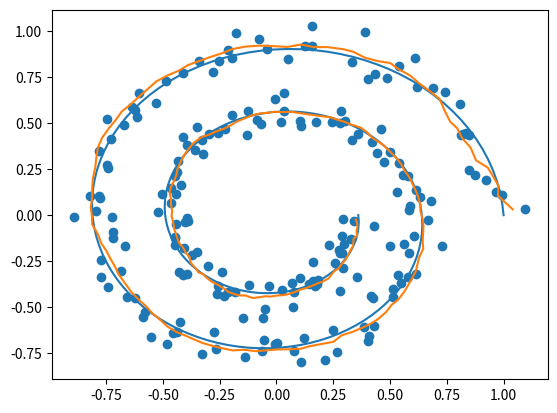

The matplotlib source for this figure:
import numpy as np


"""
predict: 
x = f(x,u)
P = Fx*P*Fx^T + Fu*Cov_u*Fu^T

update:
y = z - h(x)
S = H*P*H^T + R
K = P*H^T*S^-1
x = x + K*y
P = (I - K*H)*P
"""
class Ekf:
    
    def jacobian(self, vector_function, x, y0,  h=1e-4):
        n = len(x)
        m = len(y0)
        J = np.zeros((m,n))
        for i in range(n):
            dx = np.zeros(n)
            dx[i] = h
            y1 = vector_function(x + dx)
            J[:,i] = (y1 - y0).flatten()/h
        return J
    
    
    def __init__(self,x_dim, u_dim = 1):
        self.x_dim = x_dim    
        self.x = np.zeros(x_dim)
        self.P = np.eye(x_dim)*1e4
        self.c = np.array([0])
        self.cov_u = np.zeros((u_dim,u_dim))
        self.Fx = np.eye(x_dim)
        self.Fu = np.zeros((x_dim,u_dim))
        
    def predict(self,f, u):
        prev_x = self.x
        self.x = f(prev_x, u, self.c)
        self.Fx = self.jacobian(lambda x: f(x, u, self.c), prev_x, self.x)
        self.Fu = self.jacobian(lambda uu: f(prev_x, uu, self.c), u, self.x)
        self.P = self.Fx @ self.P @ self.Fx.T + self.Fu @ self.cov_u @ self.Fu.T
        
    def update(self, h, z, R, h_pred = None, S = None):
        h_pred = h(self.x,self.c)
        H = self.jacobian(lambda x: h(x,self.c), self.x, h_pred)
        y = z - h_pred
        S = H @ self.P @ H.T + R
        K = self.P @ H.T @ np.linalg.inv(S)
        self.x = self.x + K @ y
        self.P = (np.eye(self.x_dim) - K @ H) @ self.P
        
    def mahalanobis(self, h, z, R, h_pred = None, H = None, S = None):
      
        if h_pred is None:
            h_pred = h(self.x,self.c)
        y = z - h_pred
        
        if H is None:
            H = self.jacobian(lambda x: h(x,self.c), self.x, h_pred)
        
        if S is None:      
            S = H @ self.P @ H.T + R
            
        return y.T @ np.linalg.inv(S) @ y

#example
if __name__ == "__main__":
    
    import matplotlib.pyplot as plt
    
    dt=0.1
    
    def f(X,U,C):
        x = X[0]
        y = X[1]
        theta = X[2]
        v = U[0]
        w = U[1]
        x = x + v*np.cos(theta) * C[0]
        y = y + v*np.sin(theta) * C[0]
        theta = theta + w*C[0]
        return np.array([x,y,theta])
    
    def h(X,C = None):
        return X[:2]
    
    def h2(X,C = None):
        x = X[0]
        y = X[1]
        return np.array([np.sqrt(x**2 + y**2)])
    
    T=20
    
    t = np.arange(0,T,dt)
    
    #generate trajectory from polar coordinates
    r= np.linspace(1,0.6,len(t))**2
    theta = np.linspace(0,4*np.pi,len(t))
    
    x = r*np.cos(theta)
    y = r*np.sin(theta)
    
    direction = np.zeros((2,len(t)))
    direction[0,1:] = (x[1:] - x[:-1])/dt
    direction[1,1:] = (y[1:] - y[:-1])/dt
    direction[0,0] = direction[0,1]
    direction[1,0] = direction[1,1]
    theta = np.arctan2(direction[1,:],direction[0,:])
    
    #compute control inputs
    omega = np.zeros(len(t))
    omega[1:] = (theta[1:] - theta[:-1])/dt
    omega[0] = omega[1]
    velocity = np.sqrt(direction[0,:]**2 + direction[1,:]**2)
    
    X=np.array([x,y,theta])
    
    #simulate noisy measurements
    gpsNoise = 0.05
    z1 = h(X) + np.random.normal(0,gpsNoise,(2,len(t)))
    R1 = gpsNoise**2*np.eye(2)
    
    beaconNoise = 0.05
    z2 = h2(X) + np.random.normal(0,beaconNoise,(1,len(t)))
    R2 = beaconNoise**2*np.eye(1)
    
    #simulate noisy control inputs
    velocityNoise = 0.05
    omegaNoise = 0.1
    U = np.array([velocity+np.random.normal(0,velocityNoise,len(t)),omega+np.random.normal(0,omegaNoise,len(t))])
    Q = np.diag([velocityNoise**2,omegaNoise**2])
    
    
    EkfX = np.zeros((3,len(t)))
    EkfP = np.zeros((3,3,len(t)))

    ekf = Ekf(3)
    ekf.cov_u = Q
    ekf.x = np.array([0,0,theta[0]])
    ekf.c = np.array([dt])

    for i in range(len(t)):
        ekf.predict(f, U[:,i])
        ekf.update(h, z1[:,i], R1)
        ekf.update(h2, z2[:,i], R2)
        EkfX[:,i] = ekf.x
        EkfP[:,:,i] = ekf.P
        
    plt.figure()
    plt.plot(x,y)
    plt.plot(EkfX[0,:],EkfX[1,:])
    plt.scatter(z1[0,:],z1[1,:])
    plt.show()
    

    
    
   